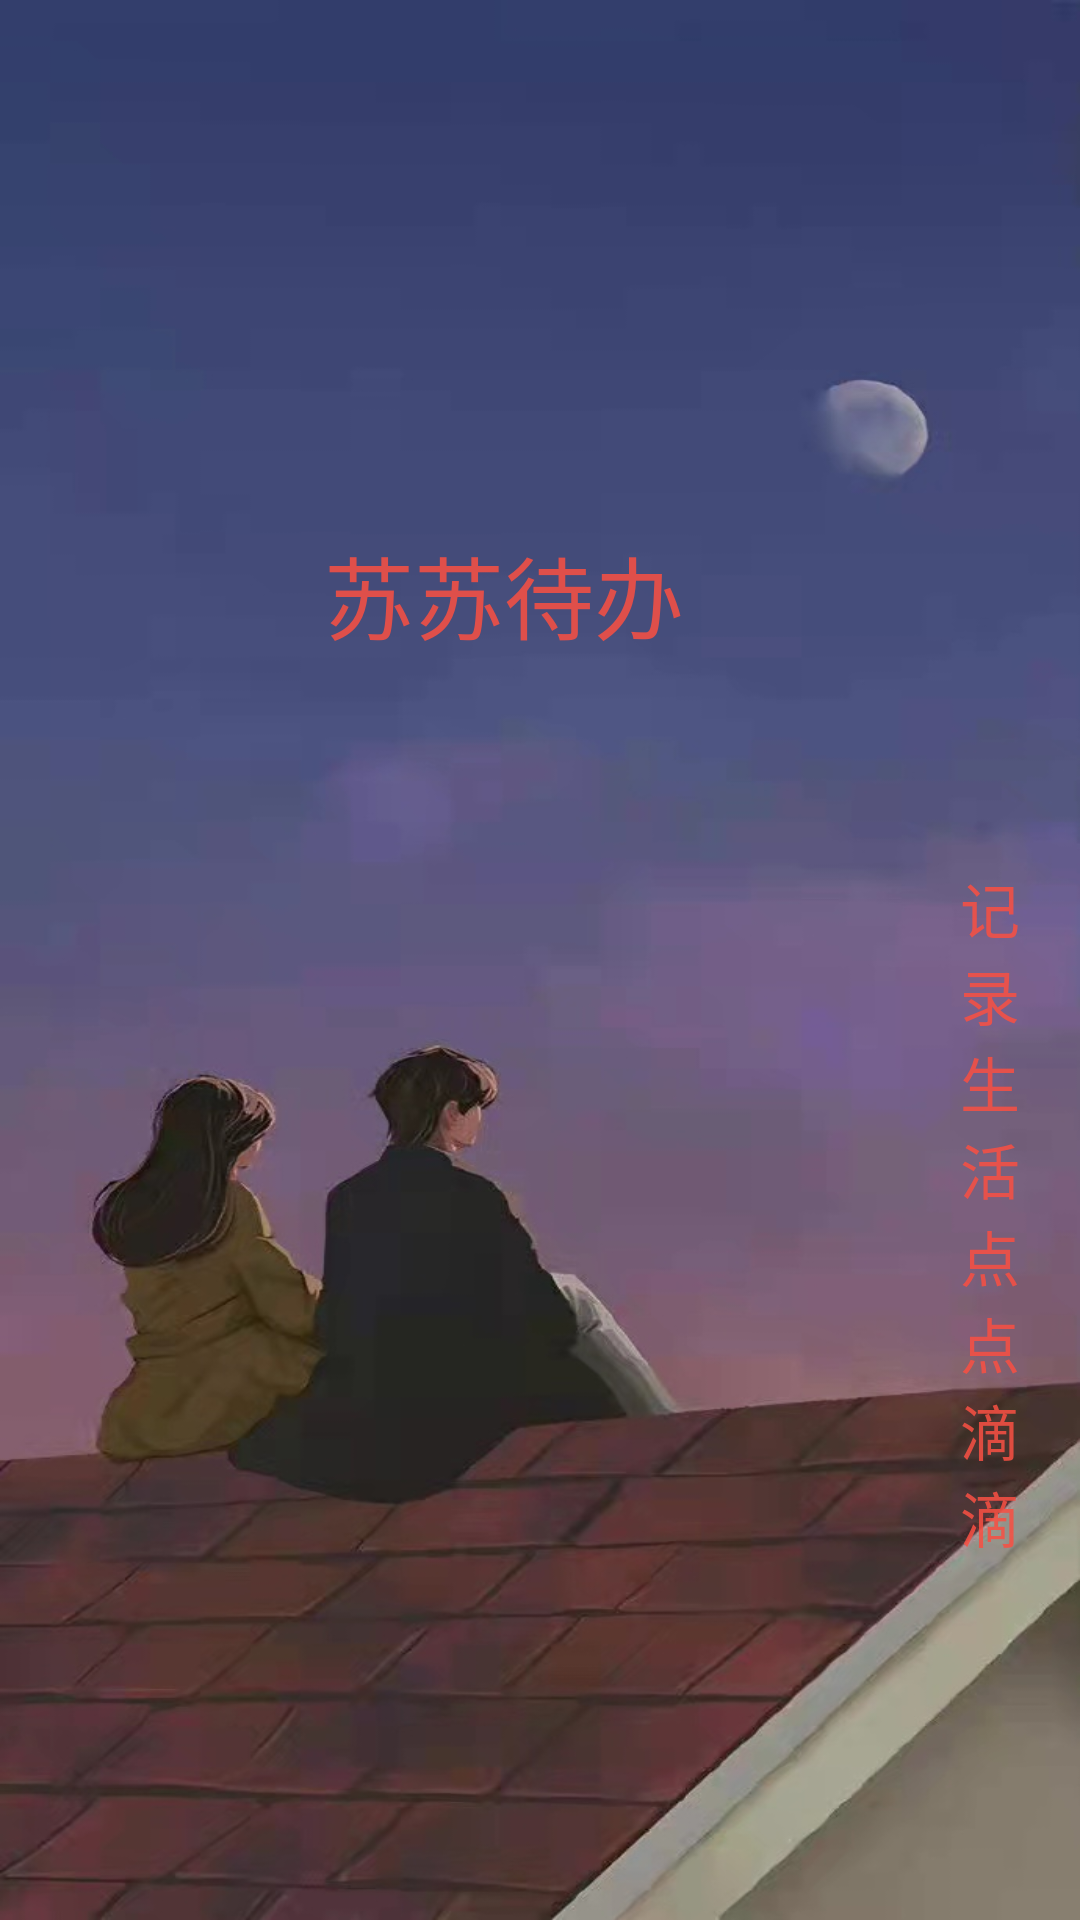

Layout XML and referenced resources for this Android screen:
<!-- AndroidManifest.xml: application theme Theme.AndroidApp -->
<!-- res/layout/activity_dialog_page.xml -->
<?xml version="1.0" encoding="utf-8"?>
<androidx.constraintlayout.widget.ConstraintLayout xmlns:android="http://schemas.android.com/apk/res/android"
    xmlns:app="http://schemas.android.com/apk/res-auto"
    xmlns:tools="http://schemas.android.com/tools"
    android:layout_width="match_parent"
    android:layout_height="match_parent"
    tools:context=".DialogPage">


    <ImageView
        android:id="@+id/Dialog_View"
        android:layout_width="match_parent"
        android:layout_height="match_parent"
        android:background="@drawable/app_bg"
        tools:layout_editor_absoluteX="72dp"
        tools:layout_editor_absoluteY="26dp"></ImageView>

    <TextView
        android:layout_width="wrap_content"
        android:layout_height="wrap_content"
        android:layout_marginStart="108dp"
        android:layout_marginTop="176dp"
        android:text="苏苏待办"
        android:textColor="@color/item_type_color"
        android:textSize="30dp"
        app:layout_constraintStart_toStartOf="parent"
        app:layout_constraintTop_toTopOf="@+id/Dialog_View" />

    <TextView
        android:layout_width="20dp"
        android:layout_height="wrap_content"
        android:layout_marginStart="320dp"
        android:layout_marginTop="288dp"
        android:text="记录生活点点滴滴"
        android:textColor="@color/item_type_color"
        android:textSize="20dp"
        app:layout_constraintStart_toStartOf="parent"
        app:layout_constraintTop_toTopOf="@+id/Dialog_View" />

    <TextView
        android:layout_width="20dp"
        android:layout_height="wrap_content"
        android:layout_marginStart="364dp"
        android:layout_marginTop="356dp"
        android:text="享受与你的江河湖泊 ·  ·  · "
        android:textColor="@color/item_type_color"
        android:textSize="20dp"
        app:layout_constraintStart_toStartOf="parent"
        app:layout_constraintTop_toTopOf="@+id/Dialog_View" />
</androidx.constraintlayout.widget.ConstraintLayout>
<!-- resources referenced by this layout -->
<resources>
  <color name="item_type_color">#DDF75043</color>
  <!-- drawable app_bg: jpg bitmap (drawable, 85199 bytes) -->
  <style name="Theme.AndroidApp" parent="Theme.MaterialComponents.DayNight.NoActionBar.Bridge">
          
          <item name="colorPrimary">@color/purple_500</item>
          <item name="colorPrimaryVariant">@color/purple_700</item>
          <item name="colorOnPrimary">@color/white</item>
          
          <item name="colorSecondary">@color/teal_200</item>
          <item name="colorSecondaryVariant">@color/teal_700</item>
          <item name="colorOnSecondary">@color/black</item>
          
          <item name="android:statusBarColor" tools:targetApi="l">?attr/colorPrimaryVariant</item>
          
      </style>
  <color name="purple_500">#562DEF</color>
  <color name="purple_700">#FF3700B3</color>
  <color name="white">#FFFFFFFF</color>
  <color name="teal_200">#F8454B</color>
  <color name="teal_700">#4F43B8F7</color>
  <color name="black">#FF000000</color>
</resources>
